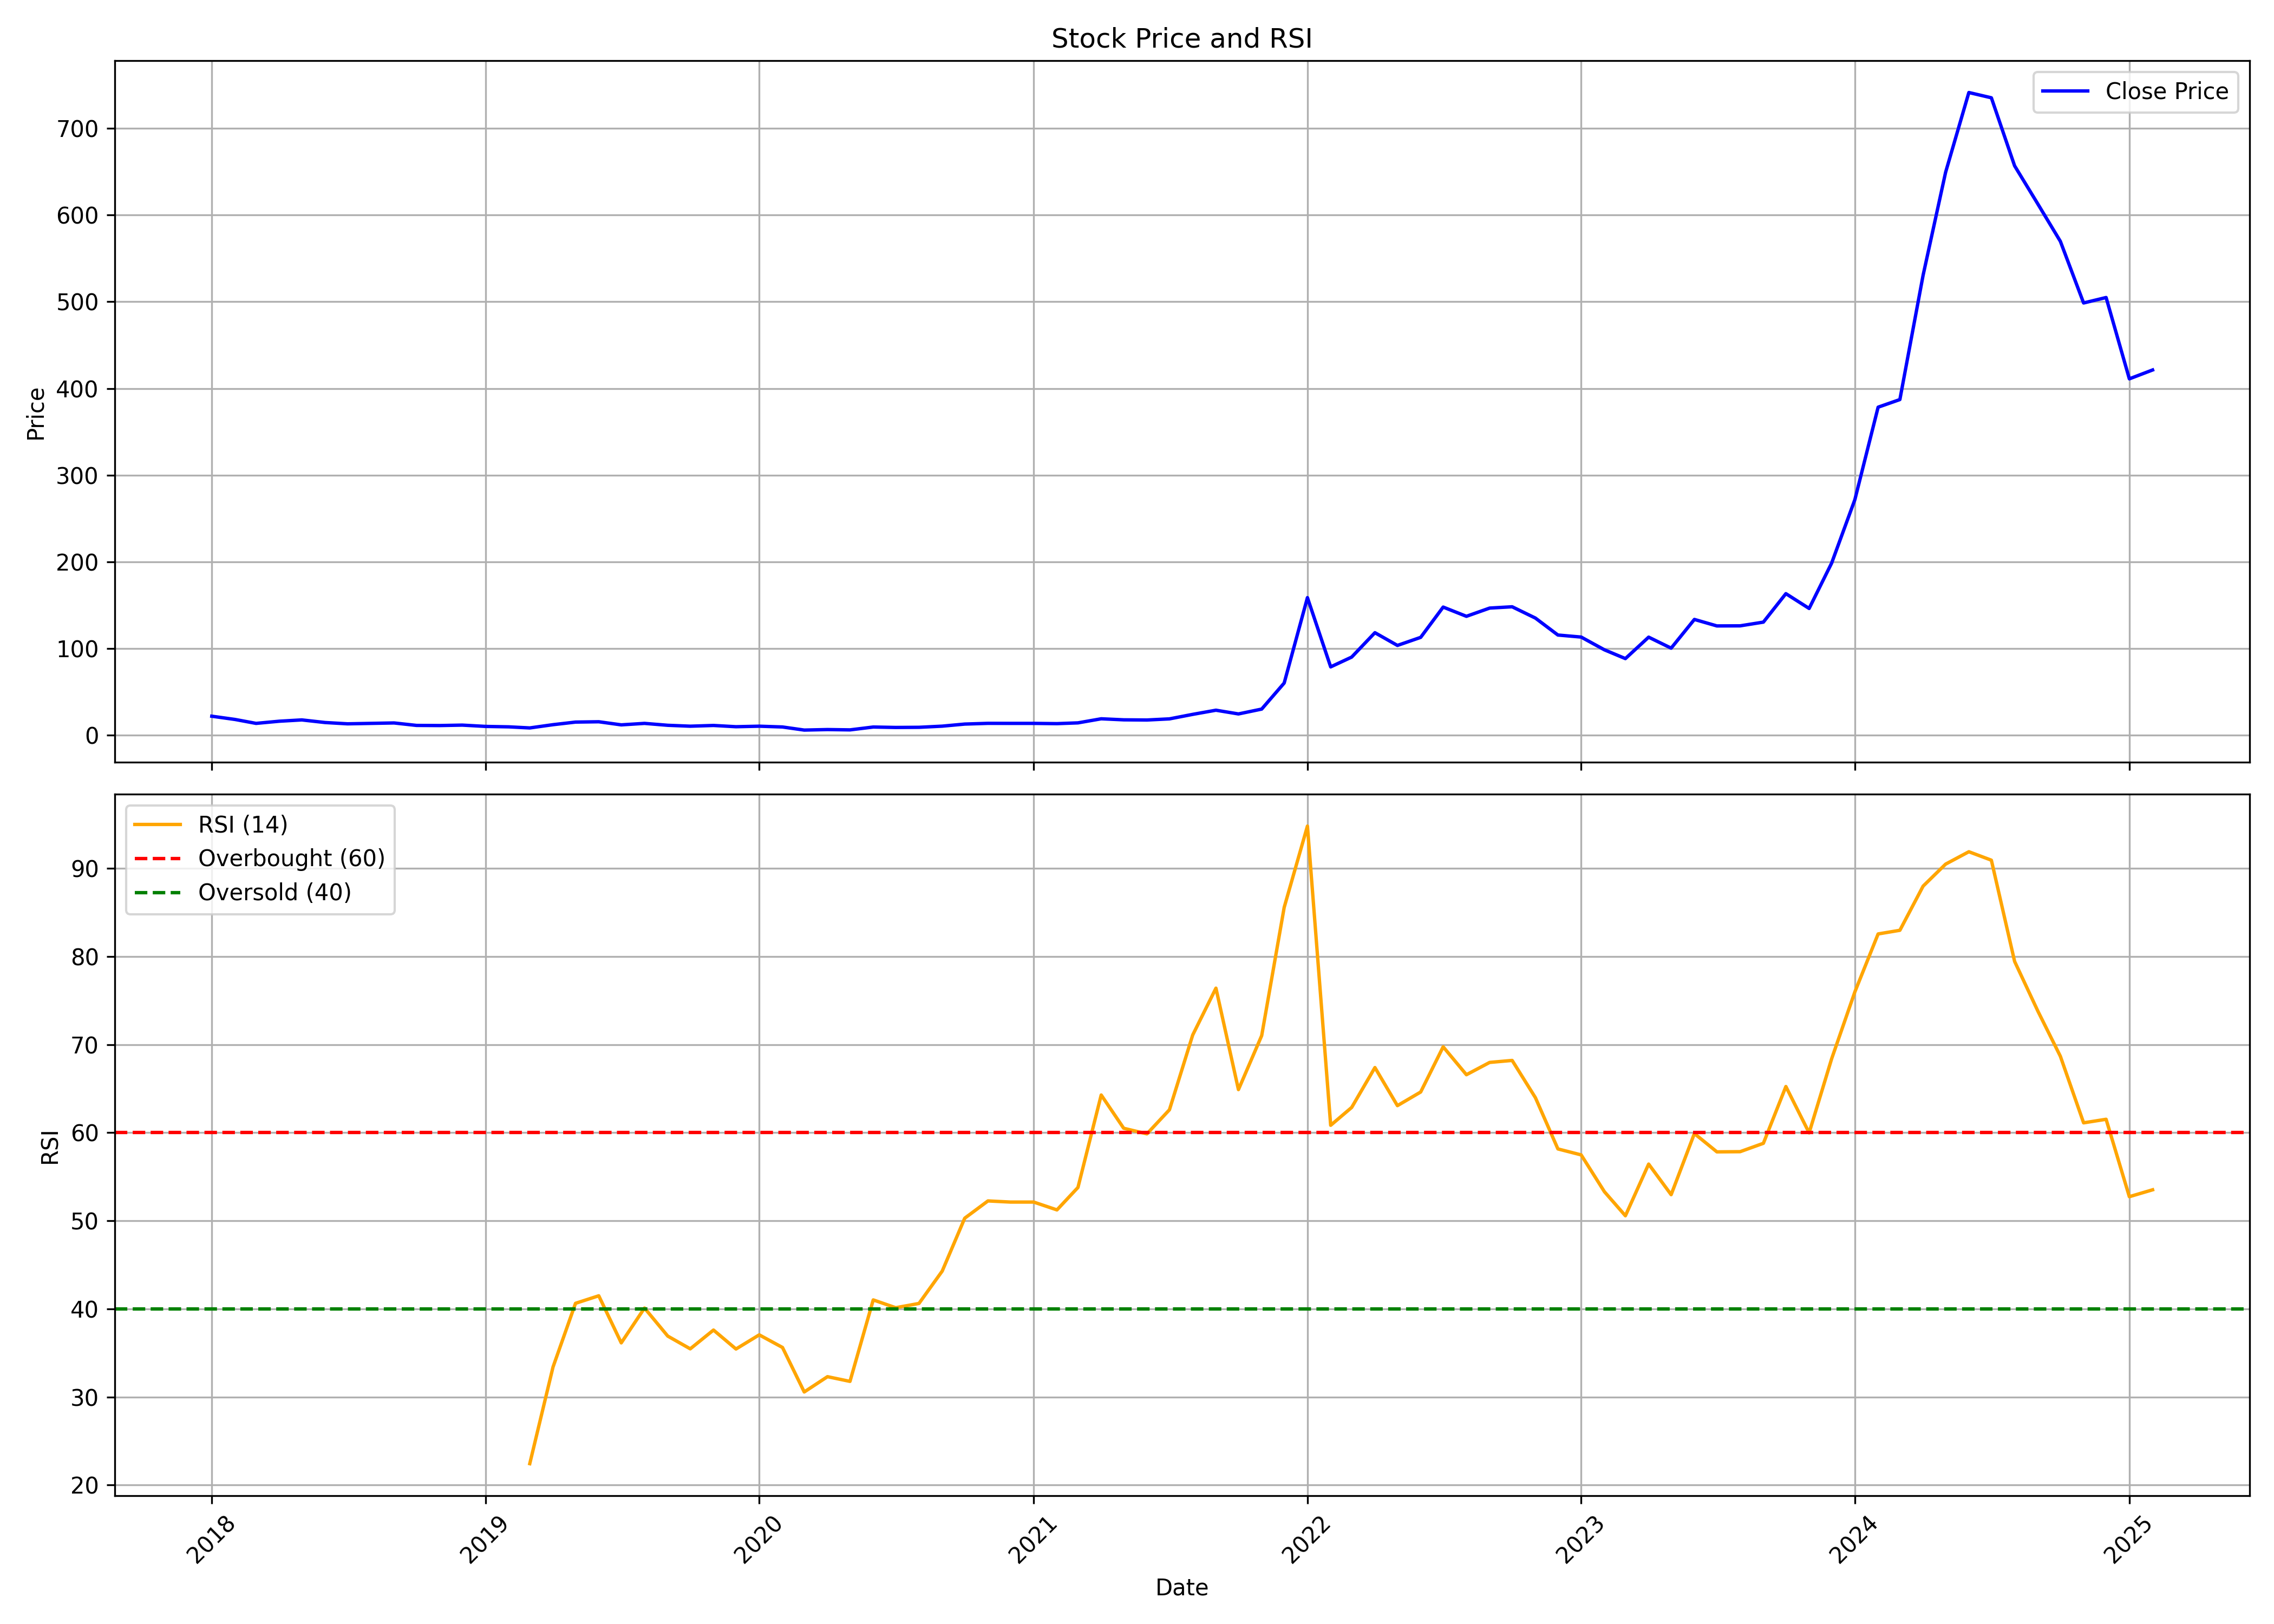

The file beside this chart, header and first rows:
, date, symbol, open, high, low, close, volume, rsi
0, 2018-01-01, ZODIAC, 30.38, 30.4, 21.62, 21.77, 1372000, 
1, 2018-02-01, ZODIAC, 21.25, 22.38, 17.5, 18.02, 448000, 
2, 2018-03-01, ZODIAC, 18.23, 18.23, 13.45, 13.5, 588000, 
3, 2018-04-01, ZODIAC, 13.88, 18.15, 13.88, 16.0, 388000, 
4, 2018-05-01, ZODIAC, 16.5, 19.1, 16.4, 17.5, 128000, 
5, 2018-06-01, ZODIAC, 16.5, 16.5, 14.5, 14.5, 164000, 
6, 2018-07-01, ZODIAC, 14.4, 15.0, 12.02, 13.0, 132000, 
7, 2018-08-01, ZODIAC, 13.0, 15.75, 13.0, 13.5, 320000, 
8, 2018-09-01, ZODIAC, 13.5, 17.5, 12.25, 14.0, 168000, 
9, 2018-10-01, ZODIAC, 13.27, 14.0, 11.15, 11.15, 124000, 
10, 2018-11-01, ZODIAC, 11.25, 11.5, 11.0, 11.0, 36000, 
11, 2018-12-01, ZODIAC, 10.5, 11.5, 10.5, 11.5, 32000, 
12, 2019-01-01, ZODIAC, 11.0, 11.5, 8.5, 10.0, 32000, 
13, 2019-02-01, ZODIAC, 9.5, 9.5, 8.75, 9.5, 32000, 
14, 2019-03-01, ZODIAC, 8.75, 9.0, 7.45, 8.25, 92000, 22.43
15, 2019-04-01, ZODIAC, 8.0, 12.0, 7.15, 12.0, 92000, 33.39
16, 2019-05-01, ZODIAC, 12.7, 15.7, 10.75, 15.0, 144000, 40.63
17, 2019-06-01, ZODIAC, 15.5, 16.0, 13.5, 15.38, 76000, 41.48
18, 2019-07-01, ZODIAC, 15.0, 15.25, 11.3, 11.8, 152000, 36.14
19, 2019-08-01, ZODIAC, 12.0, 13.5, 12.0, 13.5, 24000, 40.09
20, 2019-09-01, ZODIAC, 13.15, 13.5, 11.3, 11.3, 28000, 36.91
21, 2019-10-01, ZODIAC, 10.43, 11.45, 8.575, 10.25, 100000, 35.46
22, 2019-11-01, ZODIAC, 10.5, 13.75, 8.225, 11.1, 200000, 37.59
23, 2019-12-01, ZODIAC, 10.05, 10.48, 9.0, 9.65, 72000, 35.44
24, 2020-01-01, ZODIAC, 9.175, 11.05, 9.175, 10.25, 160000, 37.05
25, 2020-02-01, ZODIAC, 10.43, 10.5, 9.0, 9.35, 56000, 35.61
26, 2020-03-01, ZODIAC, 8.9, 8.9, 5.775, 5.775, 108000, 30.56
27, 2020-04-01, ZODIAC, 6.025, 6.375, 5.625, 6.375, 56000, 32.3
28, 2020-05-01, ZODIAC, 6.075, 6.375, 5.825, 6.0, 60000, 31.76
29, 2020-06-01, ZODIAC, 6.25, 9.3, 5.825, 9.3, 156000, 41.01
30, 2020-07-01, ZODIAC, 9.75, 10.5, 8.5, 8.8, 148000, 40.13
31, 2020-08-01, ZODIAC, 8.5, 8.975, 7.975, 8.975, 124000, 40.61
32, 2020-09-01, ZODIAC, 8.6, 11.05, 8.6, 10.3, 148000, 44.29
33, 2020-10-01, ZODIAC, 10.73, 14.4, 10.73, 12.7, 156000, 50.29
34, 2020-11-01, ZODIAC, 12.1, 13.55, 11.5, 13.55, 64000, 52.25
35, 2020-12-01, ZODIAC, 12.9, 13.95, 12.65, 13.5, 84000, 52.12
36, 2021-01-01, ZODIAC, 13.5, 14.2, 12.5, 13.5, 120000, 52.12
37, 2021-02-01, ZODIAC, 12.85, 14.6, 12.85, 13.2, 76000, 51.23
38, 2021-03-01, ZODIAC, 13.8, 14.1, 12.25, 14.1, 104000, 53.78
39, 2021-04-01, ZODIAC, 14.1, 18.85, 13.5, 18.8, 124000, 64.27
40, 2021-05-01, ZODIAC, 19.15, 19.15, 17.6, 17.6, 40000, 60.49
41, 2021-06-01, ZODIAC, 17.0, 17.5, 15.2, 17.4, 48000, 59.86
42, 2021-07-01, ZODIAC, 16.95, 18.7, 13.95, 18.7, 168000, 62.6
43, 2021-08-01, ZODIAC, 18.7, 24.0, 17.8, 23.9, 232000, 71.08
44, 2021-09-01, ZODIAC, 22.75, 30.8, 22.75, 28.7, 472000, 76.4
45, 2021-10-01, ZODIAC, 29.25, 31.6, 24.4, 24.4, 272000, 64.88
46, 2021-11-01, ZODIAC, 23.2, 32.6, 21.35, 30.0, 316000, 71.01
47, 2021-12-01, ZODIAC, 30.45, 60.05, 26.5, 60.05, 545414, 85.57
48, 2022-01-01, ZODIAC, 63.05, 158.6, 59.95, 158.6, 1210470, 94.8
49, 2022-02-01, ZODIAC, 166.5, 174.8, 78.7, 78.7, 704288, 60.83
50, 2022-03-01, ZODIAC, 74.8, 100.9, 61.0, 90.0, 637870, 62.86
51, 2022-04-01, ZODIAC, 90.6, 133.5, 85.0, 118.2, 661099, 67.39
52, 2022-05-01, ZODIAC, 119.9, 122.0, 87.15, 103.4, 334320, 63.06
53, 2022-06-01, ZODIAC, 101.4, 127.9, 95.0, 112.8, 461686, 64.61
54, 2022-07-01, ZODIAC, 117.0, 147.7, 107.0, 147.7, 867899, 69.74
55, 2022-08-01, ZODIAC, 155.1, 170.9, 115.3, 137.1, 767397, 66.57
56, 2022-09-01, ZODIAC, 136.9, 165.0, 132.0, 146.6, 759703, 67.97
57, 2022-10-01, ZODIAC, 151.0, 154.0, 137.2, 148.1, 552021, 68.2
58, 2022-11-01, ZODIAC, 152.8, 152.8, 132.5, 135.0, 418500, 63.97
59, 2022-12-01, ZODIAC, 135.0, 137.6, 104.4, 115.4, 666450, 58.15
... 26 more rows
